Image classification data set "resized" (SuycoR/Clasificador_papayas on GitHub). Class labels (3): mature, partially mature, unmature.

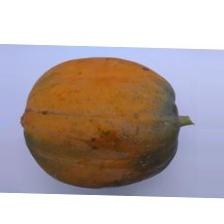
Label: mature

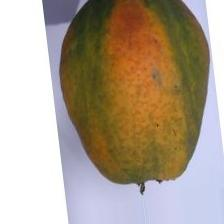
Label: partially mature

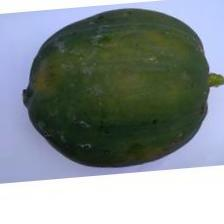
Label: unmature

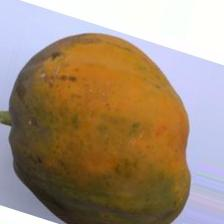
Label: mature

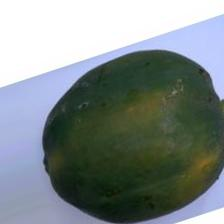
Label: unmature

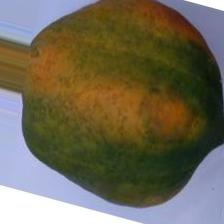
Label: partially mature
